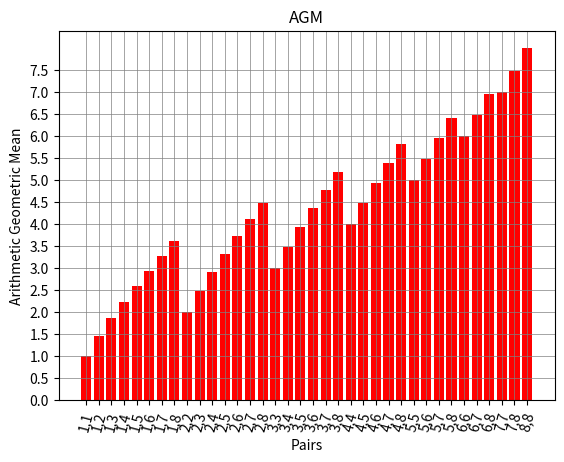

This chart was generated by the following Python code:
from math import sqrt
import matplotlib.pyplot as plt
import numpy as np

def agm(a0, b0, tolerance=1e-5):
    an, bn = (a0 + b0) / 2.0, sqrt(a0 * b0)         #formula for calculating AGM of two numbers a0,b0
    while abs(an - bn) > tolerance:
        an, bn = (an + bn) / 2.0, sqrt(an * bn)           
    return an

def bargraph(pair,agm):
    # creating the bar plot
    plt.bar(pair,agm,color="r",width = 0.8)
    plt.xticks(rotation=75)
    plt.xlabel("Pairs")
    plt.ylabel("Arithmetic Geometric Mean")
    plt.title("AGM")
    plt.grid(color = 'grey',linewidth = 0.5)
    plt.yticks(np.arange(0, max(agm), 0.5))
    plt.savefig("AGM.png",bbox_inches="tight",dpi=600)
    plt.show()

if __name__=="__main__":
    MAX = 8
    n_list = range(1,MAX+1)     #range for forming pairs
    mean={}             #dictionary for storing each pairs values AGM
    for i in n_list:            #iterating through lists to form pairs and calculate AGM pair-wise
        for j in n_list:
            num=str(i)+","+str(j)
            temp=num[2]+","+num[0]
            if(temp not in mean.keys()):        #Since AGM of x,y=y,x we skip it if it's already calculated
                mean[num]=agm(i,j)
    pair = list(mean.keys())                #x axis
    agm = list(mean.values())               #y axis
    bargraph(pair,agm)                      #to display bargraph